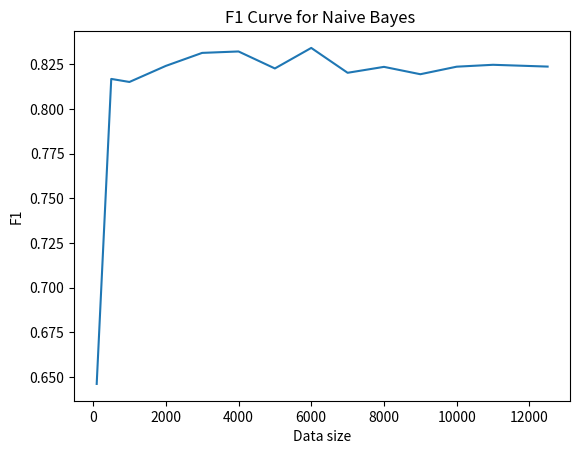

Write Python code to recreate this figure.
import numpy as np
import matplotlib.pyplot as plt

training_data_size = [	100,	500,	1000,	2000, 3000,	4000,5000,6000,7000,8000,9000,10000	,11000	,12500]
#for LogReg
LRaccuracy= [0.8695652173913043,	0.8368421052631579,	0.8073170731707318,	0.8241758241758241,	0.8498376623376623,	0.8482252141982864,	0.8564307078763709,	0.8639427127211458,	0.8563176895306859,	0.8515379786566227,	0.8449138410227904,	0.854527213443692,	0.8507223113964687,	0.8512048192771084]

LRprecision_pos =[	0.9615384615384616,	0.9,	0.7817258883248731,	0.8181818181818182,	0.8484349258649094,	0.8386714116251482,	0.8508180943214629,	0.8668280871670703,	0.8621883656509696,	0.8546120952962737,	0.8442534908700322,	0.8582914572864322,	0.8483069977426636,	0.84251968503937]

LRrecall_pos=[	0.8333333333333334,	0.8108108108108109,	0.8105263157894737,	0.8341463414634146,	0.8470394736842105,	0.8632478632478633,	0.8692232055063913,	0.8717532467532467,	0.8621883656509696,	0.8561811505507956,	0.8543478260869565,	0.8514456630109671,	0.8564266180492252,	0.8625554212011286]

LRprecision_neg=[	0.75,	0.7666666666666667,	0.8309859154929577,	0.830423940149626,	0.8512,	0.8584070796460177,	0.8624612202688728,	0.8607929515418502,	0.8499245852187028,	0.8482892188508715,	0.8456221198156681,	0.8507761642463696,	0.853215284249767,	0.8602459016393442]

LRrecall_neg=[	0.9375,	0.8734177215189873,	0.8045454545454546,	0.8141809290953546,	0.8525641025641025,	0.8331288343558282,	0.8432760364004045,	0.8555166374781086,	0.8499245852187028,	0.8466494845360825,	0.8350398179749715,	0.8576476527006562,	0.8449469312413475,	0.8399359743897559]

LRf1=[0.8703405430280718,	0.8377007895453308,	0.8069454621708263,	0.8242332513416757,	0.8498096254560247,	0.8483637609345788,	0.8564445947173415,	0.8637227218122498,	0.8560564754348362,	0.8514329869418057,	0.8448157960712757,	0.8545402342628208,	0.8507239561955602,	0.8513142400479372]

LRtotalRec=[0.8854166667,	0.8421142662,	0.8075358852,	0.8241636353,	0.8498017881,	0.8481883488,	0.856249621,	0.8636349421,	0.8560564754,	0.8514153175,	0.844693822,	0.8545466579,	0.8506867746,	0.8512456978]

LRtotalPrec=[0.8557692308,	0.8333333333,	0.8063559019,	0.8243028792,	0.8498174629,	0.8485392456,	0.8566396573,	0.8638105194,	0.8560564754,	0.8514506571,	0.8449378053,	0.8545338108,	0.850761141,	0.8513827933]

#for bayes
NBaccuracy=[	0.4782608695652174,	0.8105263157894737,	0.8121951219512196,	0.8241758241758241,	0.8311688311688312,	0.8317013463892289,	0.8220338983050848,	0.8344566133108677,	0.8205776173285199,	0.8236032642812304,	0.8193440800444691,	0.8234261349385503,	0.8245815180004586,	0.8232931726907631]
NBprecision_pos =[	1.0,	0.9032258064516129,	0.7627906976744186,	0.821256038647343,	0.8164556962025317,	0.8133640552995391,	0.8016453382084096,	0.8269680436477007,	0.8108995403808273,	0.8130841121495327,	0.8063851699279093,	0.8094106463878327,	0.812691466083151,	0.8058846006878104]

NBrecall_pos=[0.2,	0.7567567567567568,	0.8631578947368421,	0.8292682926829268,	0.8486842105263158,	0.8620268620268621,	0.8623402163225172,	0.8612012987012987,	0.8552631578947368,	0.8518971848225214,	0.8510869565217392,	0.8489531405782652,	0.8463992707383774,	0.8500604594921403]

NBprecision_neg=[0.4,	0.7216494845360825,	0.8666666666666667,	0.8271604938271605,	0.8466666666666667,	0.8524804177545692,	0.8464912280701754,	0.843263061411549,	0.8323977546110666,	0.835820895522388,	0.8345410628019324,	0.8390865639936272,	0.8376685934489403,	0.8425730004231908]

NBrecall_neg=[1.0,	0.8860759493670886,	0.7681818181818182,	0.8190709046454768,	0.8141025641025641,	0.8012269938650307,	0.7805864509605662,	0.8056042031523643,	0.7828054298642534,	0.7938144329896907,	0.7861205915813424,	0.7975769813225644,	0.8024919243193355,	0.79671868747499]

NBf1=[0.6461538461538462,	0.8169023284108236,	0.8151989976607914,	0.8241889319971957,	0.8314772759092051,	0.8322740782488872,	0.8227637465151494,	0.8342582725981268,	0.8203393877609534,	0.8236533825527143,	0.8195323905978735,	0.8237565394890098,	0.824812650158626,	0.8238089732861558]

NBtotalRec=[0.6,	0.8214163531,	0.8156698565,	0.8241695987,	0.8313933873,	0.8316269279,	0.8214633336,	0.8334027509,	0.8190342939,	0.8228558089,	0.8186037741,	0.823265061,	0.8244455975,	0.8233895735]

NBtotalPrec=[0.7,	0.8124376455,	0.8147286822,	0.8242082662,	0.8315611814,	0.8329222365,	0.8240682831,	0.8351155525,	0.8216486475,	0.8244525038,	0.8204631164,	0.8242486052,	0.8251800298,	0.8242288006]
#finalize
plt.xlabel("Data size")
plt.ylabel("F1")
plt.title("F1 Curve for Naive Bayes ")
plt.plot(training_data_size, NBf1, label='Positive')
#plt.plot(training_data_size, LRrecall_neg, label='Negative')
#plt.plot(training_data_size, LRtotalRec, label='Total')
#plt.legend()
plt.show()

